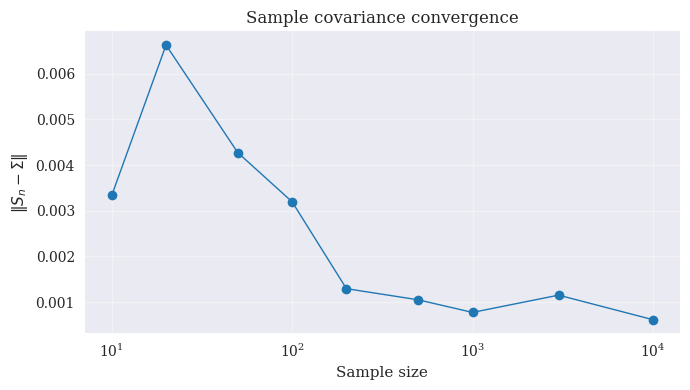

Write Python code to recreate this figure.
"""
Python & AI in Asset Management
Lab · Covariance Geometry

(c) Dr. Yves J. Hilpisch
AI-Powered by different LLMs
The Python Quants GmbH | https://tpq.io
https://hilpisch.com | https://linktr.ee/dyjh
"""

import numpy as np
import matplotlib.pyplot as plt

from pathlib import Path

plt.style.use("seaborn-v0_8")
plt.rcParams.update({"font.family": "serif", "lines.linewidth": 1.0})

OUT_DIR = Path("labs/figures")
OUT_DIR.mkdir(parents=True, exist_ok=True)

p = np.array([0.10, 0.20, 0.30, 0.20, 0.15, 0.05])

x1 = np.array([1.40, 1.20, 1.05, 0.95, 0.80, 0.60])
x2 = np.array([1.15, 1.10, 1.02, 0.98, 0.90, 0.75])

x = np.column_stack([x1, x2])
mu = (p[:, None] * x).sum(axis=0)
xc = x - mu
sigma = xc.T @ (p[:, None] * xc)

vals, vecs = np.linalg.eigh(sigma)
idx = np.argsort(vals)[::-1]
vals = vals[idx]
vecs = vecs[:, idx]

A = vecs @ np.diag(np.sqrt(np.maximum(vals, 0.0)))

rng = np.random.default_rng(0)

ns = np.array([10, 20, 50, 100, 200, 500, 1000, 3000, 10000])
errs = []

for n in ns:
    z = rng.normal(size=(int(n), 2))
    x_sim = z @ A.T
    s = np.cov(x_sim.T, bias=False)
    errs.append(np.linalg.norm(s - sigma))

errs = np.array(errs)

fig, ax = plt.subplots(figsize=(7, 4))
ax.plot(ns, errs, marker="o", color="#1f77b4")
ax.set_xscale("log")
ax.set_title("Sample covariance convergence")
ax.set_xlabel("Sample size")
ax.set_ylabel(r"$\|S_n - \Sigma\|$")
ax.grid(True, alpha=0.35)

fig.tight_layout()
fig.savefig(OUT_DIR / "fig_cov_sample_convergence.png", dpi=300,
            bbox_inches="tight")
plt.close(fig)
